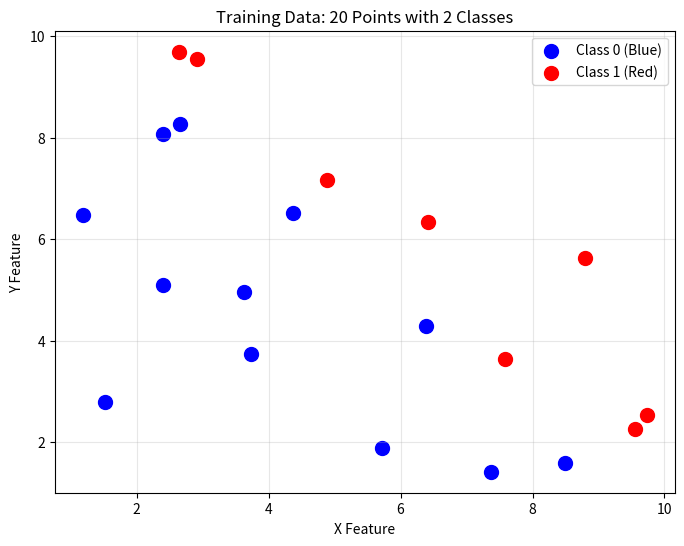

This figure's Python source:
import numpy as np
import matplotlib.pyplot as plt

np.random.seed(42)
n_points = 20

X_feature = np.random.uniform(1, 10, n_points)
Y_feature = np.random.uniform(1, 10, n_points)
X_train = np.column_stack([X_feature, Y_feature])
y_train = np.where(X_feature + Y_feature > 11, 1, 0)

np.savez('training_data.npz', X=X_train, y=y_train)

plt.figure(figsize=(8, 6))
plt.scatter(X_train[y_train == 0, 0], X_train[y_train == 0, 1], c='blue', s=100, label='Class 0 (Blue)')
plt.scatter(X_train[y_train == 1, 0], X_train[y_train == 1, 1], c='red', s=100, label='Class 1 (Red)')
plt.xlabel('X Feature')
plt.ylabel('Y Feature')
plt.title('Training Data: 20 Points with 2 Classes')
plt.legend()
plt.grid(True, alpha=0.3)
plt.show()

print(f"Class 0 (Blue): {np.sum(y_train == 0)} points")
print(f"Class 1 (Red): {np.sum(y_train == 1)} points")

